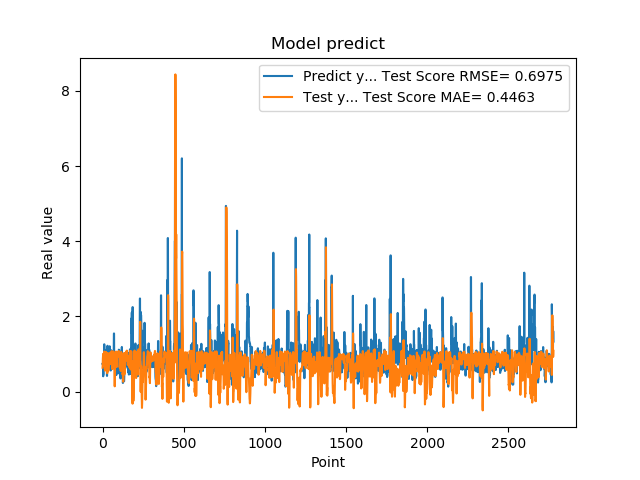

The table this chart was drawn from, first rows:
7.321749925613403320e-01, 6.356330567671240050e-01
7.321749925613403320e-01, 7.028517834612966197e-01
7.640249729156494141e-01, 8.814899790155674708e-01
7.640249729156494141e-01, 9.285997500204086208e-01
4.072830080986022949e-01, 1.005849506451628406e+00
4.752210080623625599e-01, 8.502248804066689924e-01
4.752210080623625599e-01, 7.388514038012141683e-01
8.781340122222900391e-01, 6.848663461146159426e-01
8.781340122222900391e-01, 8.182516269627967409e-01
7.414129972457885742e-01, 9.674057305787152616e-01
1.258002042770385520e+00, 1.026978856511087779e+00
1.258002042770385520e+00, 1.065112640582262404e+00
1.069700956344604492e+00, 1.008468351012298925e+00
1.069700956344604492e+00, 9.283265678918122266e-01
7.274609804153442383e-01, 7.845521354007224391e-01
7.892770171165466309e-01, 5.567976589896179718e-01
7.892770171165466309e-01, 5.941393199399028768e-01
6.237750053405761719e-01, 7.296373052562244998e-01
6.237750053405761719e-01, 7.906347999695843010e-01
6.914690136909484863e-01, 9.212503105133943437e-01
8.557710051536558948e-01, 9.123950581862046993e-01
8.557710051536558948e-01, 9.895426467078456412e-01
7.093830108642578125e-01, 1.054130227616535187e+00
7.093830108642578125e-01, 1.006458081961403961e+00
1.014547944068908691e+00, 9.384979898968276446e-01
1.115731000900268555e+00, 9.158751481594400445e-01
1.115731000900268555e+00, 9.647145195781139382e-01
4.182830154895783026e-01, 9.880944491520768924e-01
4.182830154895783026e-01, 7.412561615925934433e-01
1.002280950546264648e+00, 4.893705833737589939e-01
1.218860983848571777e+00, 5.708061748046362460e-01
1.218860983848571777e+00, 8.010859478669994926e-01
1.143296003341674805e+00, 1.027026196685979054e+00
1.143296003341674805e+00, 9.279704289222427960e-01
6.528189778327941895e-01, 7.080157545799161678e-01
6.746559739112854004e-01, 5.896595324730132814e-01
6.746559739112854004e-01, 5.523074136721046745e-01
6.009536385536193848e-01, 5.983443331683973021e-01
6.009536385536193848e-01, 6.594610899603795540e-01
6.694570183753967285e-01, 8.077944612452674367e-01
6.538079977035522461e-01, 8.759258834926405557e-01
6.538079977035522461e-01, 9.247297986722925467e-01
7.814120054244995117e-01, 9.669890170024736387e-01
7.814120054244995117e-01, 9.894334271840299344e-01
1.206303954124450906e+00, 1.004619356035315825e+00
8.469259738922119141e-01, 1.033088988893071214e+00
8.469259738922119141e-01, 1.017742827974572828e+00
8.286409974098205566e-01, 9.398810974609006497e-01
8.286409974098205566e-01, 8.499728282528113965e-01
6.482390165328979492e-01, 7.481878311743307419e-01
5.623700022697448730e-01, 8.344481725117908200e-01
5.623700022697448730e-01, 7.549940210830818899e-01
7.183309793472290039e-01, 7.304588012710713230e-01
7.183309793472290039e-01, 8.111662615708155055e-01
1.099647998809814453e+00, 9.236344616029994459e-01
9.541710019111632191e-01, 1.049236849121711668e+00
9.541710019111632191e-01, 1.077017583796458400e+00
7.290139794349670410e-01, 9.925418018408665999e-01
7.290139794349670410e-01, 8.247102568721166316e-01
6.694499850273132324e-01, 6.072432670828996626e-01
8.631219863891601562e-01, 5.989936684600475347e-01
... 2,719 more rows
